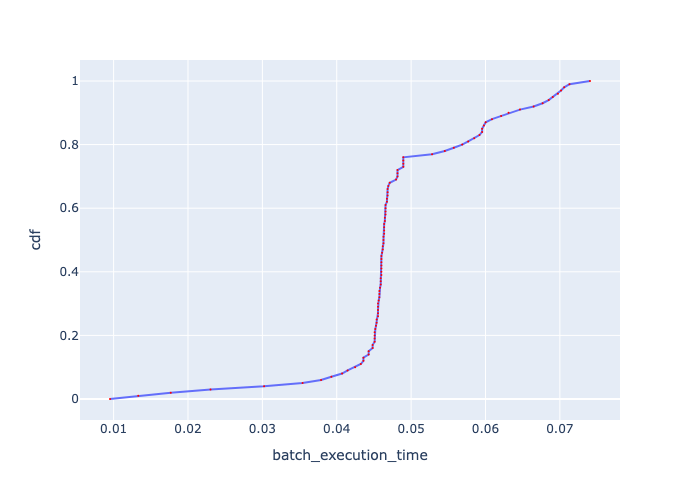

Source data for this figure (header and first rows):
, cdf, batch_execution_time
0, 0.0, 0.009514
1, 0.01, 0.01331
2, 0.02, 0.01769
3, 0.03, 0.02303
4, 0.04, 0.03023
5, 0.05, 0.0354
6, 0.06, 0.03789
7, 0.07, 0.03928
8, 0.08, 0.04072
9, 0.09, 0.04146
10, 0.1, 0.04247
11, 0.11, 0.04324
12, 0.12, 0.04359
13, 0.13, 0.04359
14, 0.14, 0.04429
15, 0.15, 0.04429
16, 0.16, 0.04482
17, 0.17, 0.04482
18, 0.18, 0.04509
19, 0.19, 0.04509
20, 0.2, 0.04509
21, 0.21, 0.04509
22, 0.22, 0.04518
23, 0.23, 0.04527
24, 0.24, 0.04537
25, 0.25, 0.04537
26, 0.26, 0.04555
27, 0.27, 0.04555
28, 0.28, 0.04555
29, 0.29, 0.04555
30, 0.3, 0.04555
31, 0.31, 0.04564
32, 0.32, 0.04573
33, 0.33, 0.04573
34, 0.34, 0.04573
35, 0.35, 0.04582
36, 0.36, 0.04591
37, 0.37, 0.04591
38, 0.38, 0.04591
39, 0.39, 0.04601
40, 0.4, 0.04601
41, 0.41, 0.04601
42, 0.42, 0.04601
43, 0.43, 0.04601
44, 0.44, 0.04601
45, 0.45, 0.04601
46, 0.46, 0.0461
47, 0.47, 0.04619
48, 0.48, 0.04619
49, 0.49, 0.04628
50, 0.5, 0.04628
51, 0.51, 0.04628
52, 0.52, 0.04637
53, 0.53, 0.04637
54, 0.54, 0.04637
55, 0.55, 0.04637
56, 0.56, 0.04647
57, 0.57, 0.04647
58, 0.58, 0.04656
59, 0.59, 0.04656
... 41 more rows
